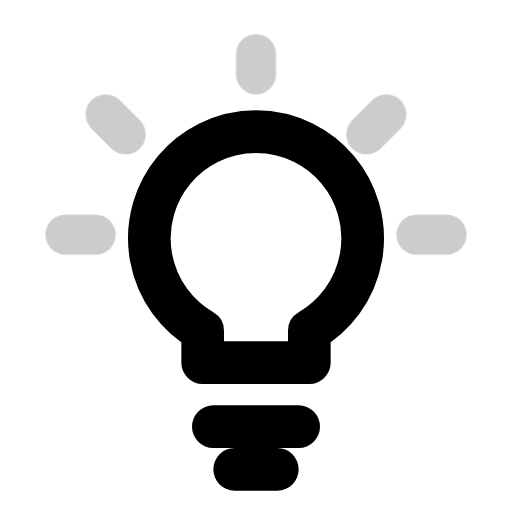
t = 0.00 s
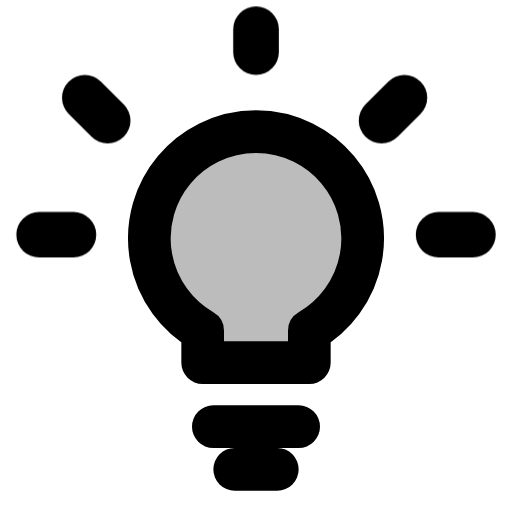
t = 0.45 s
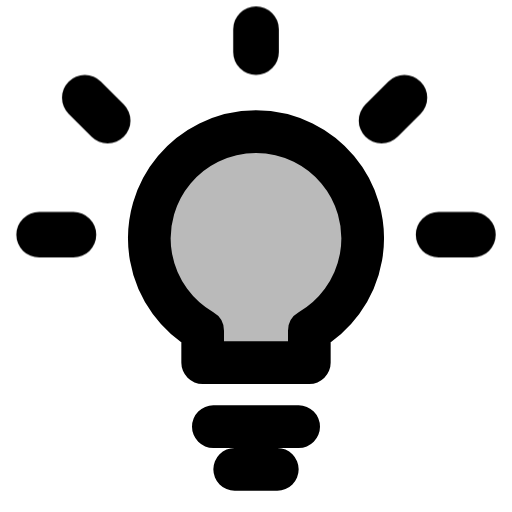
t = 0.74 s
t = 1.21 s: frame unchanged from t = 0.74 s, image omitted
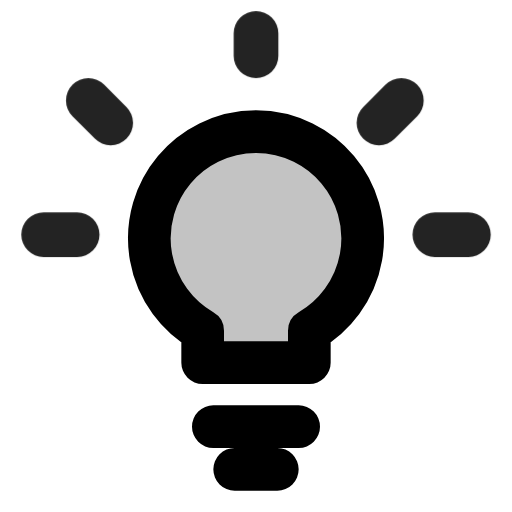
t = 1.75 s
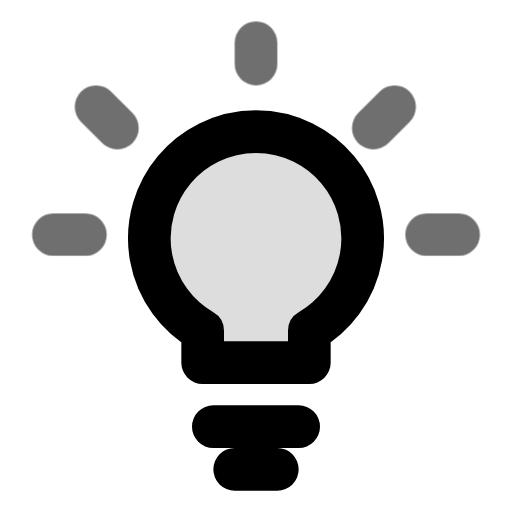
t = 2.00 s

The animated SVG that drew these frames (rendered in a browser with its animation timeline set to each time). Animation: 2 CSS @keyframes rules; one cycle of 2.50 s, repeats indefinitely.

<svg xmlns="http://www.w3.org/2000/svg" width="24" height="24" fill="none" stroke="currentColor" stroke-linecap="round" stroke-linejoin="round" stroke-width="2" viewBox="0 0 24 24">
    <style>
        @media (prefers-reduced-motion: no-preference) {
            @keyframes ira-lightbulb-glow {
                0%, 100% { fill-opacity: 0; }
                20%, 60% { fill-opacity: .27; }
            }
            @keyframes ira-lightbulb-rays {
                0%, 100% { opacity: .2; transform: scale(.94); }
                18%, 58% { opacity: 1; transform: scale(1.07); }
            }
            [data-ira-motion="lightbulb-glow"] { animation: ira-lightbulb-glow 2.5s ease-in-out infinite; }
            [data-ira-motion="lightbulb-rays"] {
                transform-origin: 12px 11px;
                animation: ira-lightbulb-rays 2.5s ease-in-out infinite;
            }
        }
    </style>
    <path data-ira-motion="lightbulb-glow" d="M9.5 17v-1.5a5 5 0 1 1 5 0V17Z" fill="currentColor" fill-opacity="0"/>
    <path d="M10 20h4m-3 2h2"/>
    <path data-ira-motion="lightbulb-rays" d="M12 2v1M4.5 5l1 1m13-1-1 1M2.5 11H4m16 0h1.5"/>
</svg>
